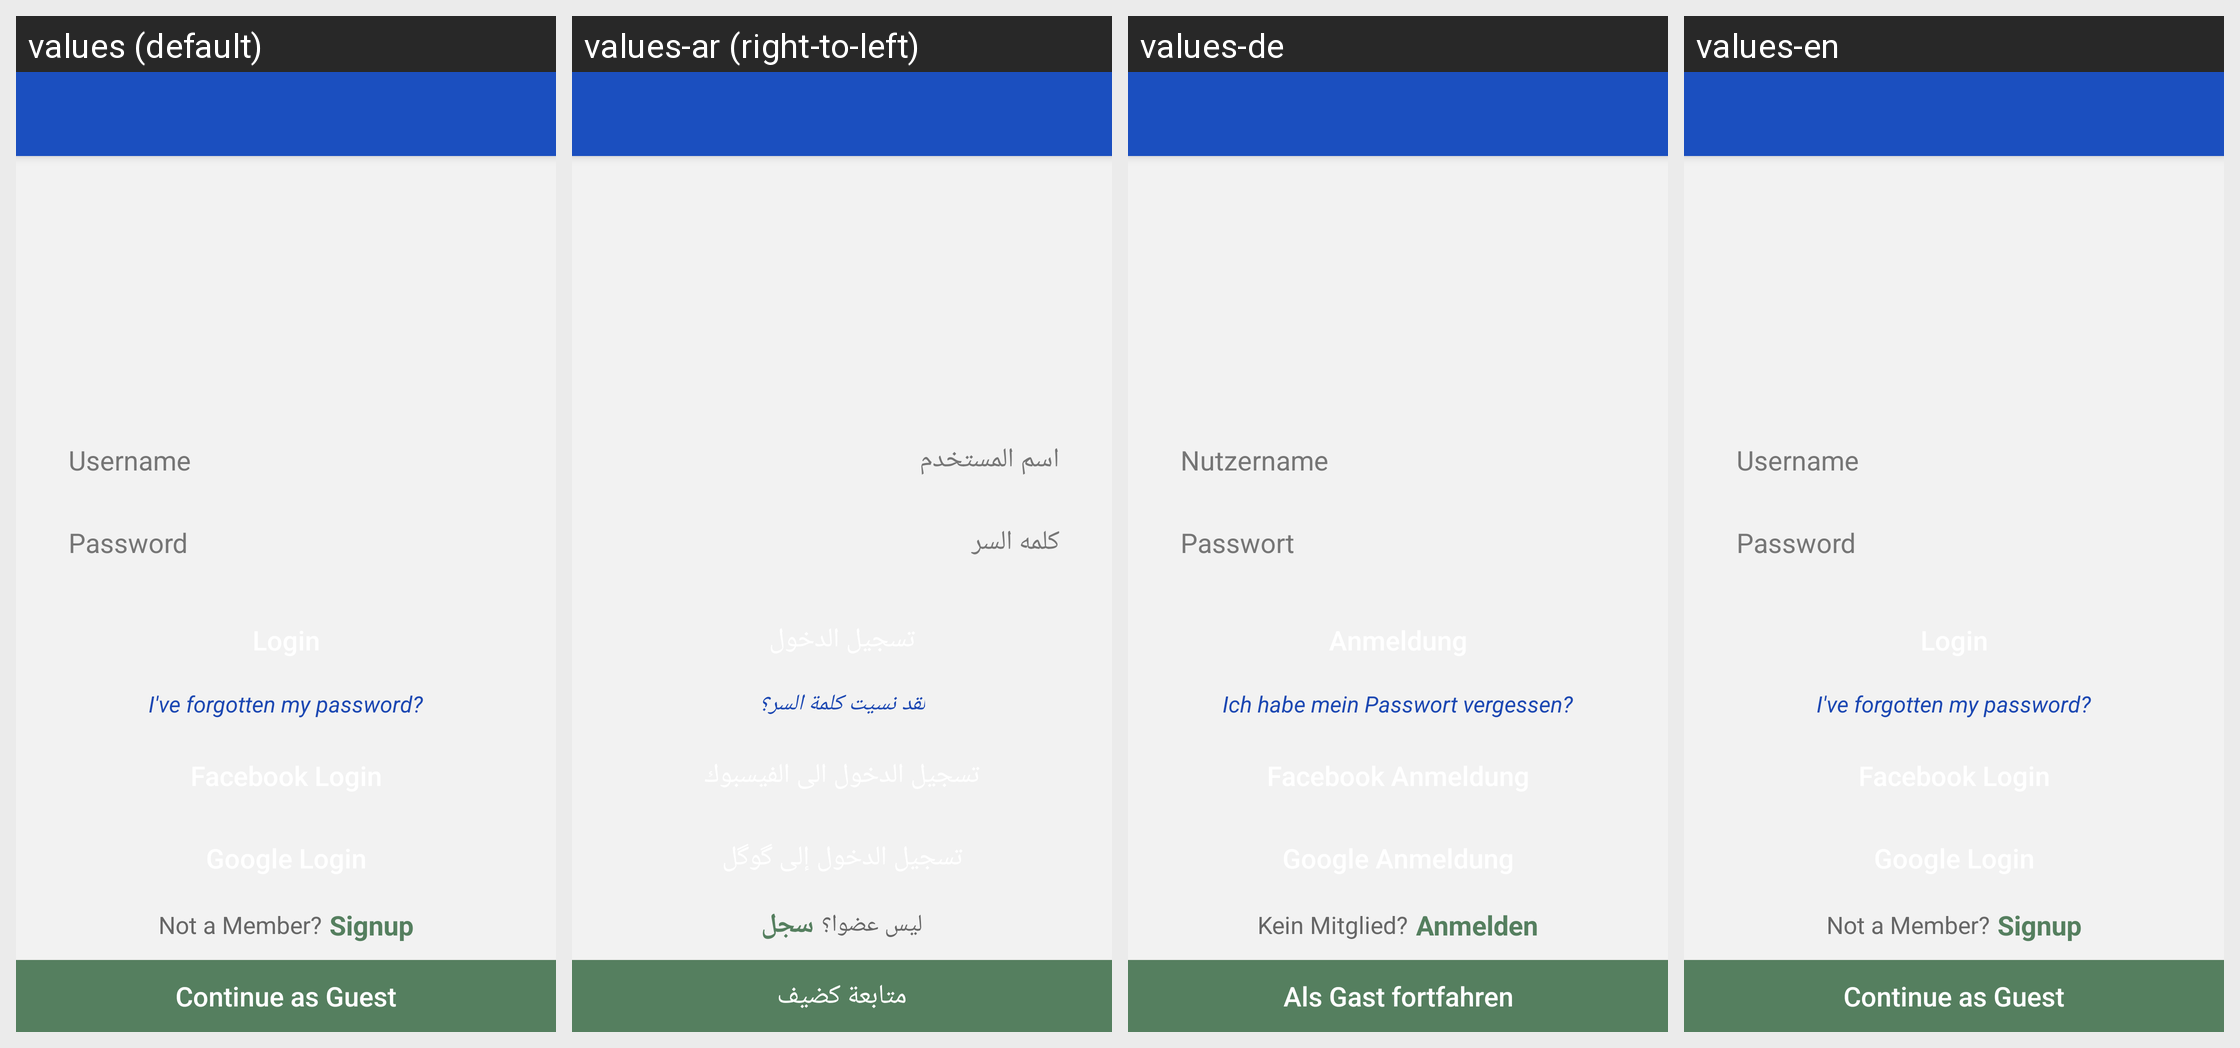

This grid shows one Android layout under several languages. Give, for every string resource on the screen, its name, the default text and each shown locale's text.
Android screen res/layout/login.xml rendered under 4 locales, left to right: values (default), values-ar (right-to-left), values-de, values-en. Device: Nexus 5 (rendered at 1080×1920; each locale shown at half size, 540×960, under a caption strip naming it); theme AppTheme.
Strings drawn on this screen, with the default value and each locale's value (text and hints the layout hard-codes, and strings that could not be matched under every locale, appear in the picture but are not listed):

continue_guest
  values: Continue as Guest
  values-ar: متابعة كضيف
  values-de: Als Gast fortfahren
  values-en:  Continue as Guest 

username
  values: Username
  values-ar: اسم المستخدم
  values-de: Nutzername
  values-en: Username

password
  values: Password
  values-ar: كلمه السر
  values-de: Passwort
  values-en: Password

forgot_password
  values: I've forgotten my password?
  values-ar: لقد نسيت كلمة السر؟
  values-de: Ich habe mein Passwort vergessen?
  values-en: I've forgotten my password?

not_a_member
  values: Not a Member?
  values-ar: ليس عضوا؟
  values-de: Kein Mitglied?
  values-en: Not a Member?

signup
  values: Signup
  values-ar: سجل
  values-de: Anmelden
  values-en: Signup
